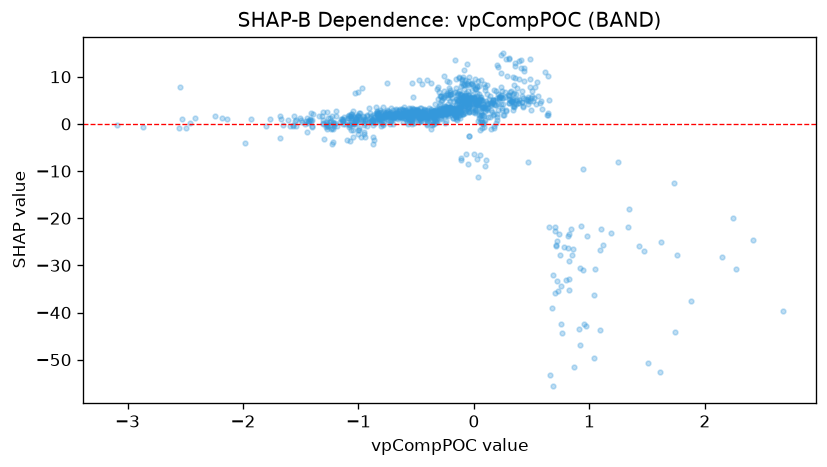

Data behind this chart, as committed beside it:
feature_value, shap_value
-0.2188, 8.979
-0.9664, 7.678
-1.003, 6.809
-1.031, 6.457
-0.8373, 1.82
-1.066, 2.187
-1.307, 2.508
-2.541, 7.922
-2.42, 1.252
-0.01838, 5.538
0.02413, 7.999
-0.2892, 5.998
-0.5516, 2.551
-0.9822, 0.6403
0.1956, 2.122
-0.1647, 3.406
-0.8668, 1.477
-1.007, -1.321
-1.069, 1.583
-0.9538, 1.38
-1.559, 1.695
-2.136, 0.9859
-1.507, 1.26
-0.2377, 3.087
0.06836, 1.964
-0.05481, 6.94
0.0574, 4.961
-0.117, 3.015
-0.08476, 8.469
-0.133, 5.099
-0.1973, 3.405
-0.3594, 2.236
-0.3461, 2.014
0.4138, 4.572
0.1945, 6.927
0.1028, 3.176
-0.05687, 5.216
0.3148, 6.842
0.2463, 3.465
-0.005416, 2.515
-0.1392, 6.597
-0.1399, 4.964
-0.7723, 2.382
-1.079, 1.86
-1.403, -0.6736
-0.2553, 3.119
-0.3049, 2.451
0.2378, 10.78
-0.1007, 8.574
-0.7147, 0.5621
-1.672, 0.971
0.3369, 5.386
0.06166, 5.602
0.003888, 5.682
-0.01326, 4.467
-0.1983, 2.923
-0.1193, 3.193
-1.003, 0.4555
-0.1254, 3.555
0.05604, 5.618
... 1,067 more rows
